Image classification data set "split_toilets" (007subhajitrajhalder/Amar-Sohor on GitHub). Class labels (7): broken public toilet, broken public urinal, clean public toilet, clean public urinal, dirty public toilet, dirty public urinal, irrelevant image.

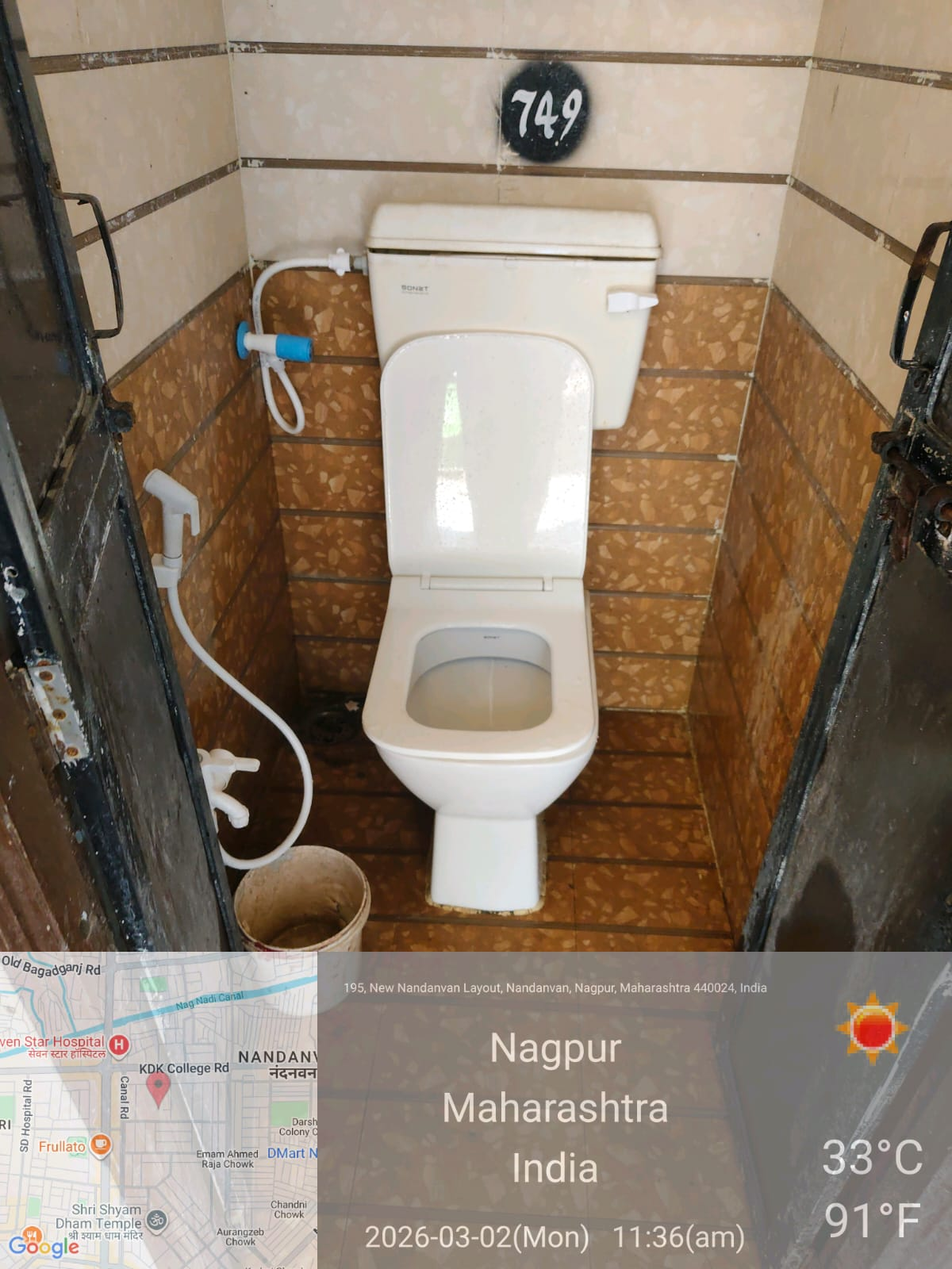
Label: clean public toilet

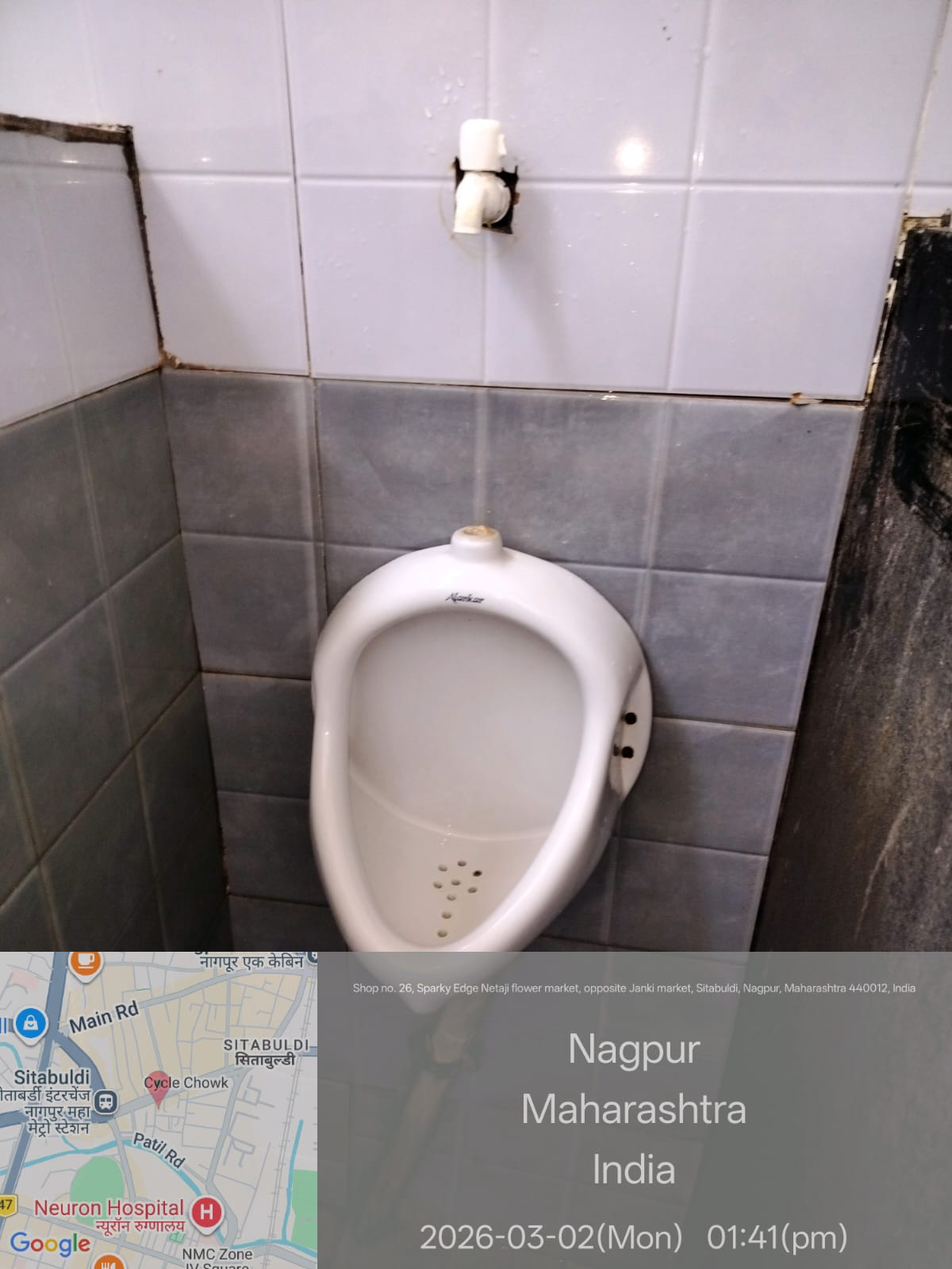
Label: clean public urinal

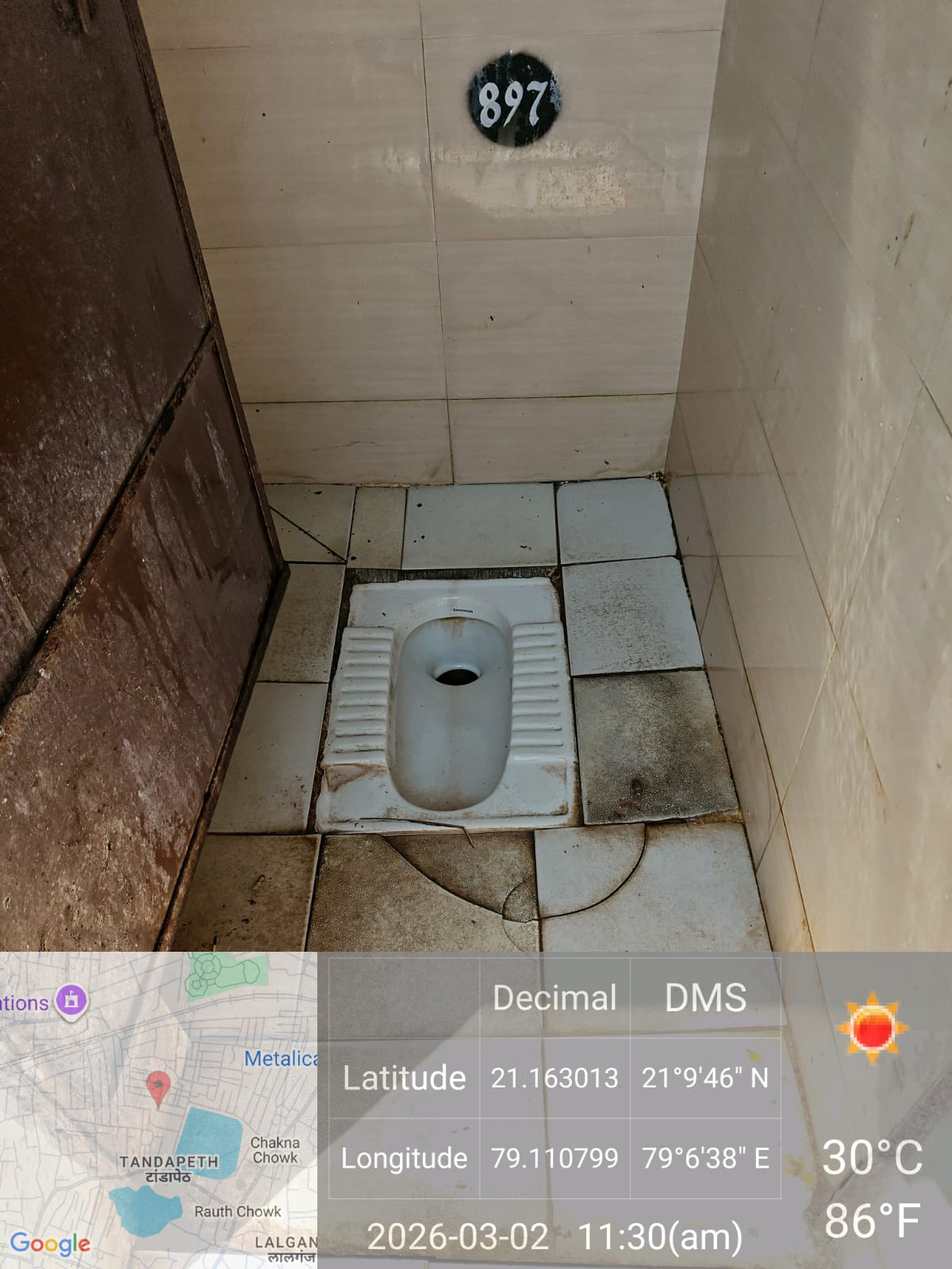
Label: dirty public toilet

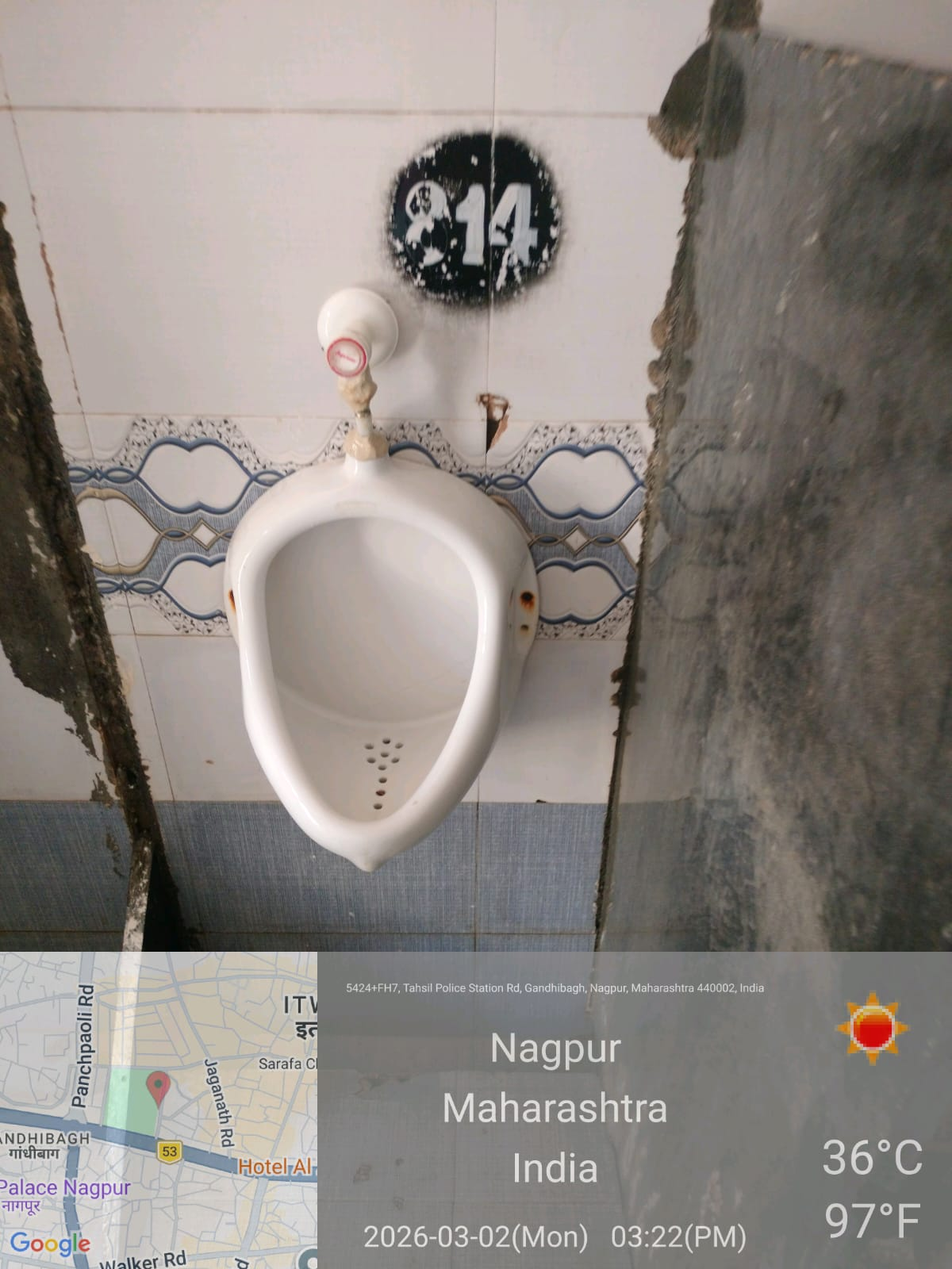
Label: clean public urinal

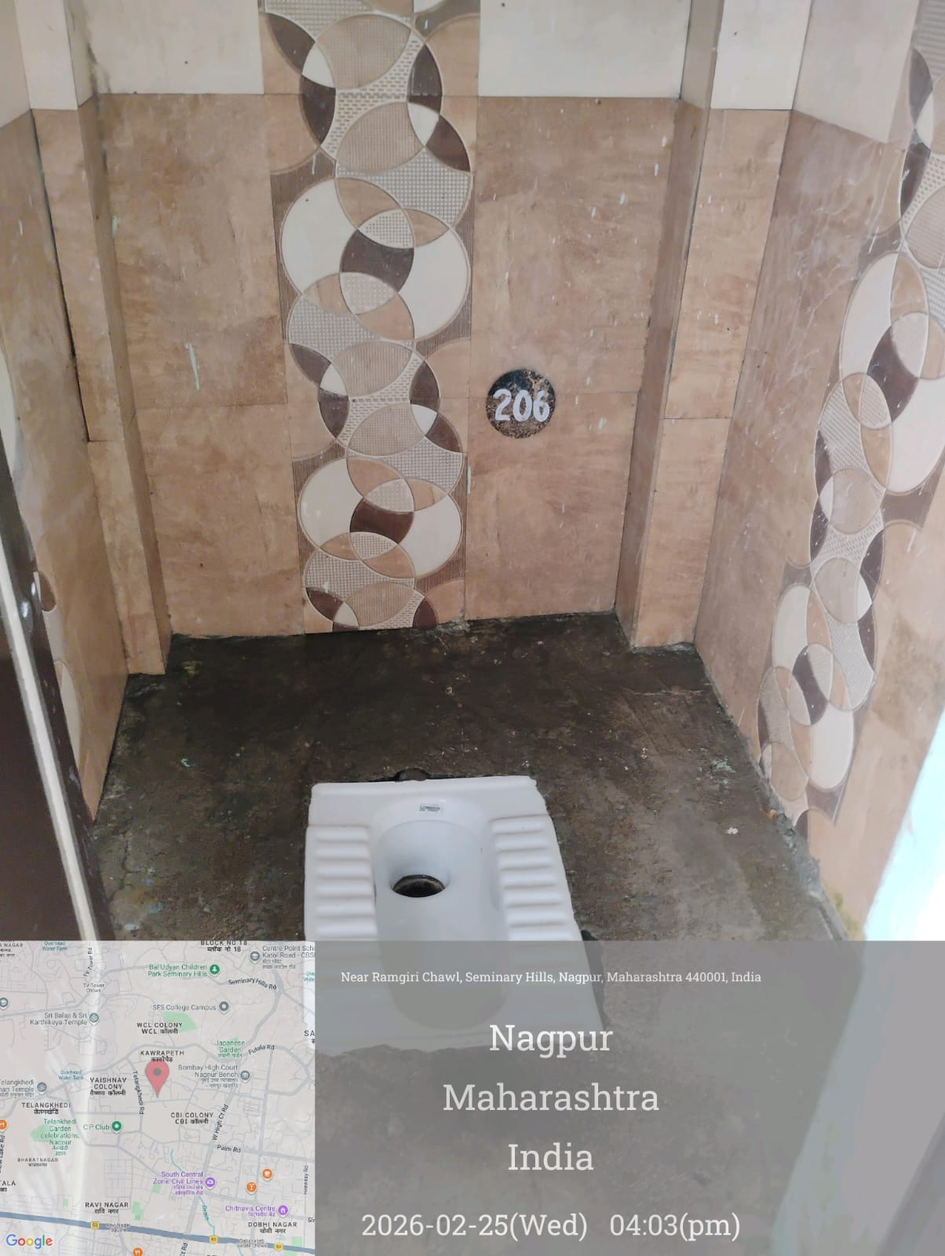
Label: irrelevant image
